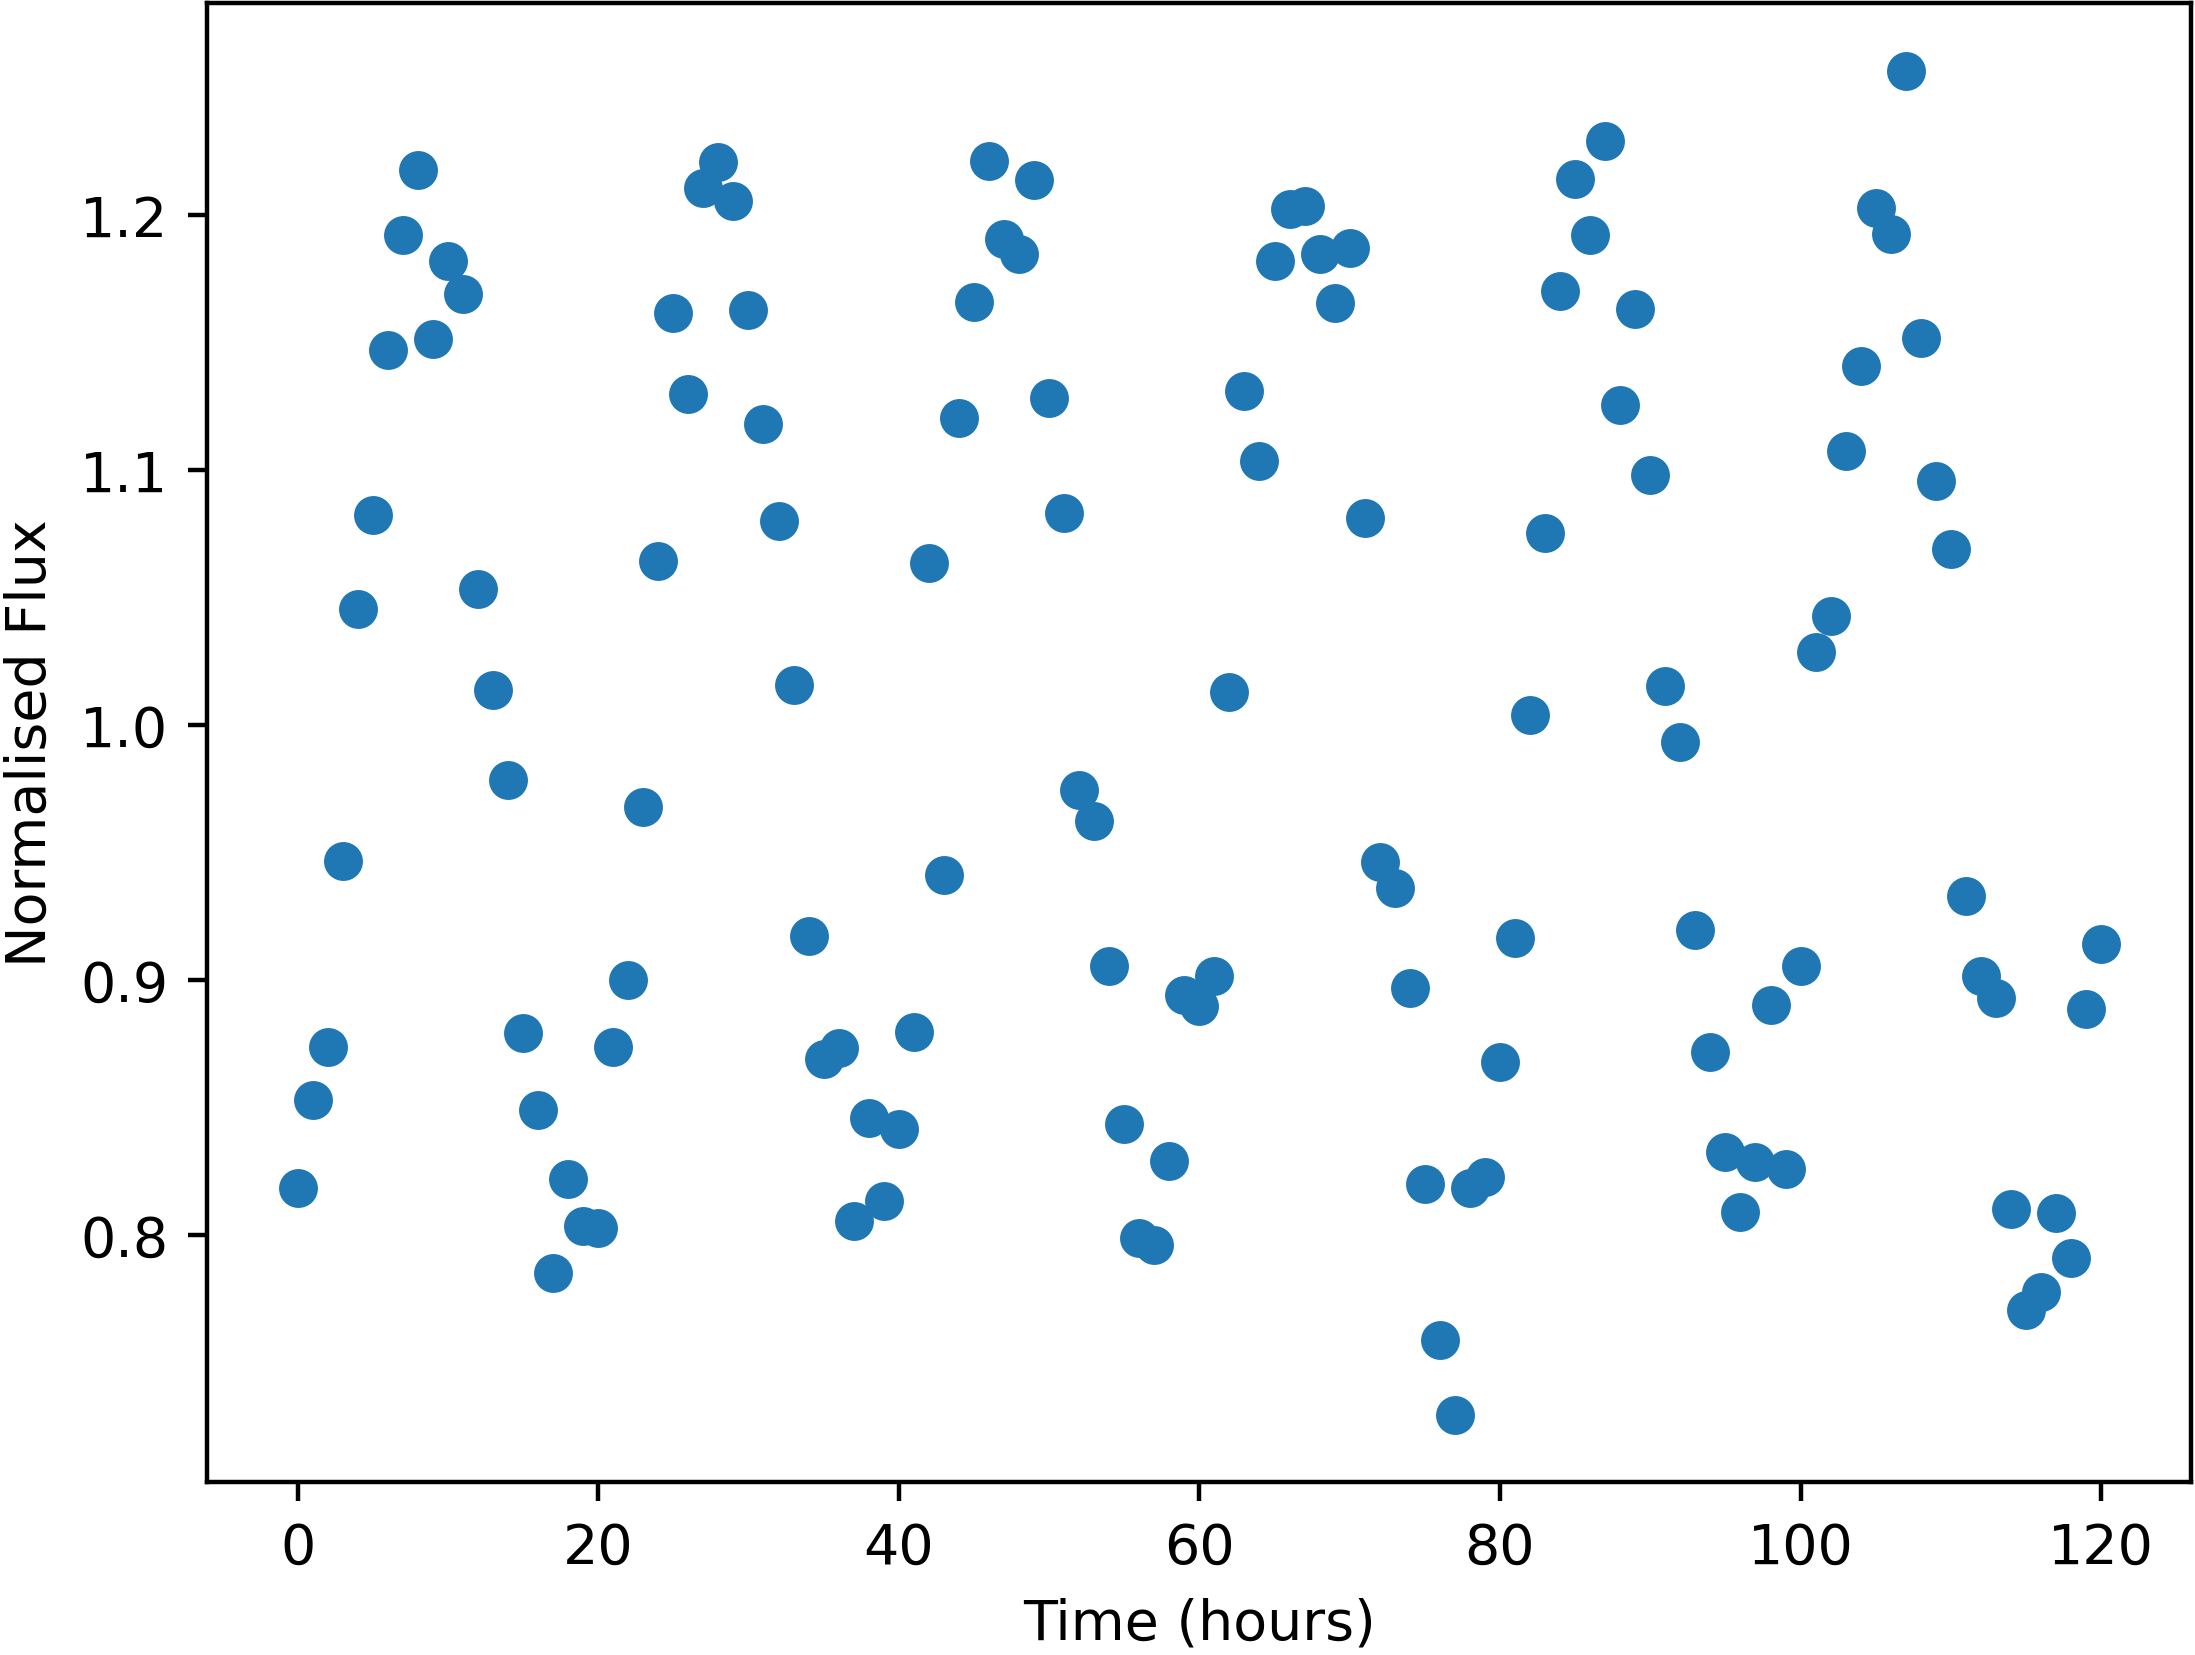

The table this chart was drawn from, first rows:
Time, NormalisedFlux
0.0, 0.8185
1.0, 0.8529
2.0, 0.8739
3.0, 0.9469
4.0, 1.045
5.0, 1.082
6.0, 1.147
7.0, 1.192
8.0, 1.218
9.0, 1.151
10.0, 1.182
11.0, 1.169
12.0, 1.053
13.0, 1.014
14.0, 0.9787
15.0, 0.8795
16.0, 0.8493
17.0, 0.7853
18.0, 0.8222
19.0, 0.8039
20.0, 0.8028
21.0, 0.874
22.0, 0.9002
23.0, 0.968
24.0, 1.065
25.0, 1.162
26.0, 1.13
27.0, 1.211
28.0, 1.221
29.0, 1.205
30.0, 1.163
31.0, 1.118
32.0, 1.08
33.0, 1.016
34.0, 0.9175
35.0, 0.8692
36.0, 0.8736
37.0, 0.8058
38.0, 0.8459
39.0, 0.8133
40.0, 0.8416
41.0, 0.8799
42.0, 1.064
43.0, 0.9414
44.0, 1.12
45.0, 1.166
46.0, 1.221
47.0, 1.191
48.0, 1.185
49.0, 1.214
50.0, 1.128
51.0, 1.083
52.0, 0.9747
53.0, 0.9626
54.0, 0.9055
55.0, 0.8435
56.0, 0.7989
57.0, 0.7962
58.0, 0.8294
59.0, 0.8943
... 61 more rows
